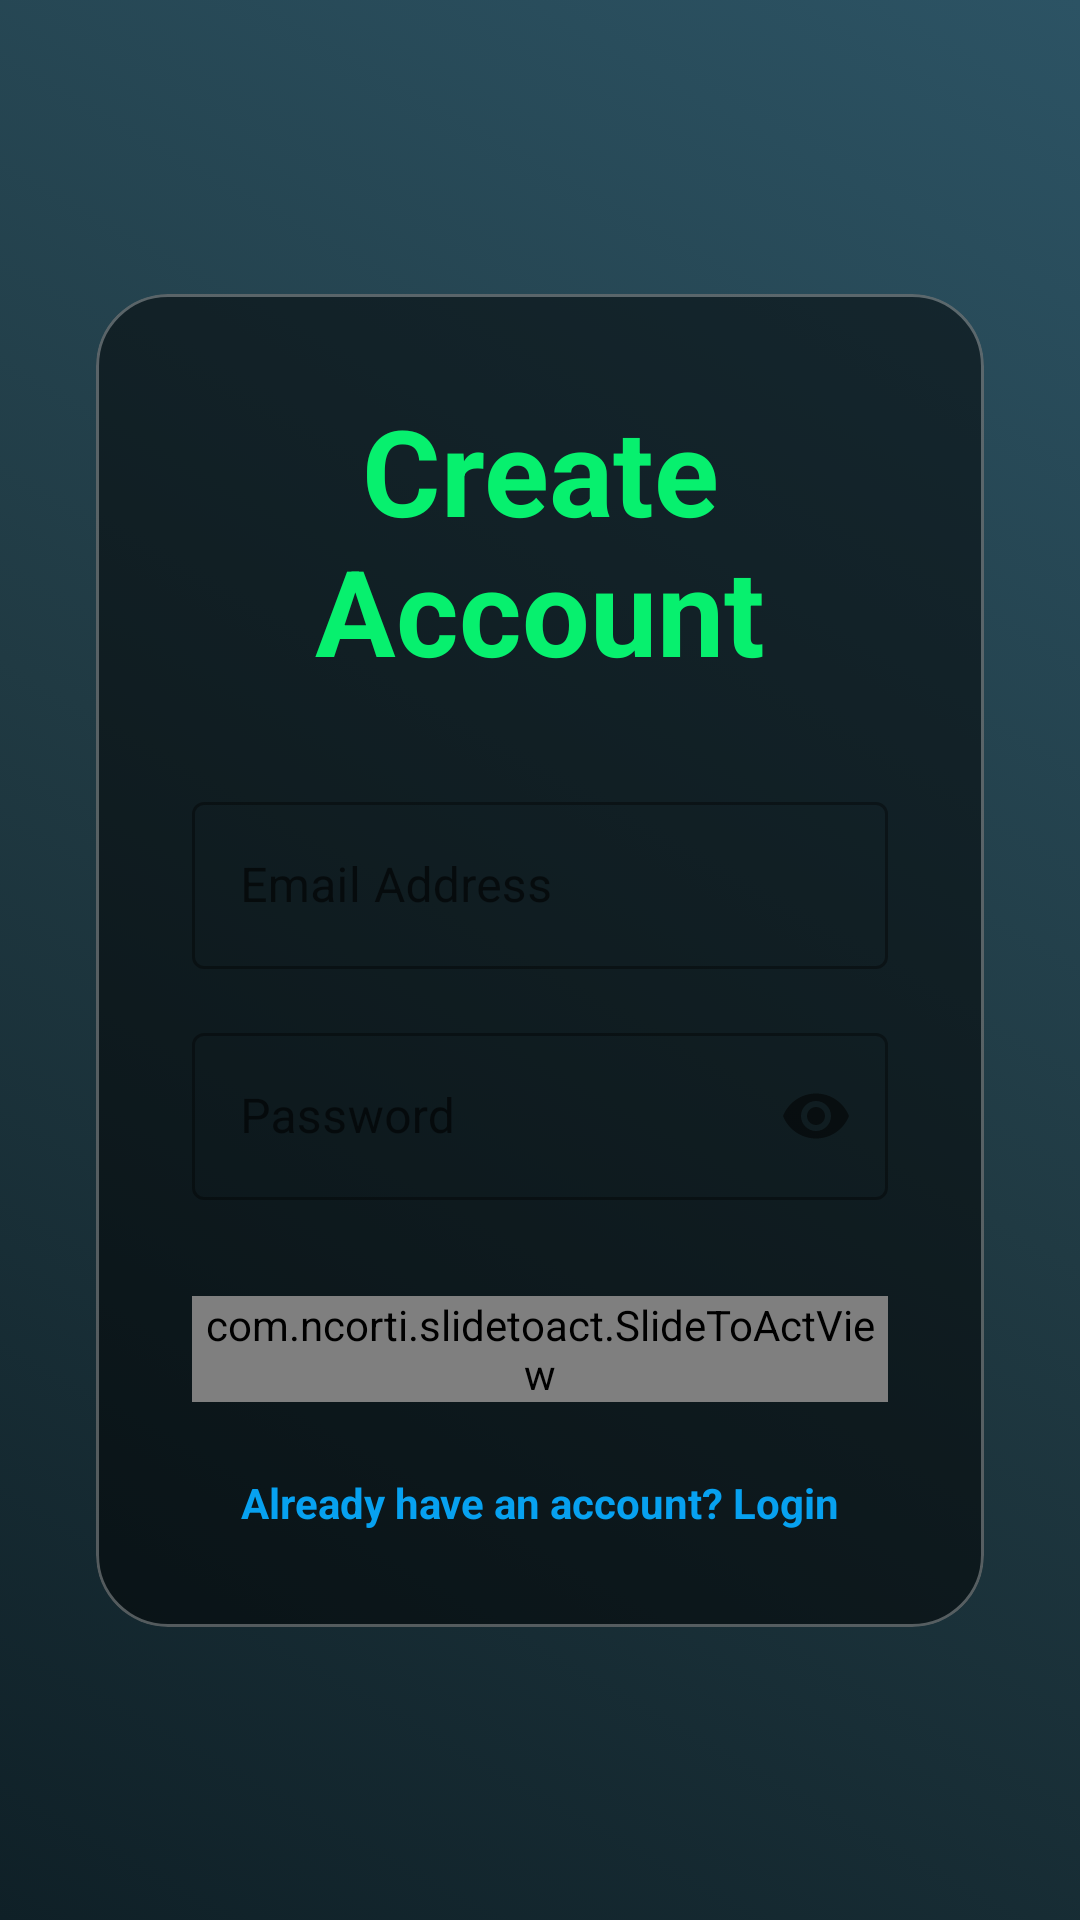

Android layout source for this screen:
<!-- AndroidManifest.xml: application theme Theme.LeafGuardAI -->
<!-- res/layout/activity_register.xml -->
<androidx.constraintlayout.widget.ConstraintLayout
    xmlns:android="http://schemas.android.com/apk/res/android"
    xmlns:app="http://schemas.android.com/apk/res-auto"
    android:id="@+id/registerRootLayout"
    android:layout_width="match_parent"
    android:layout_height="match_parent"
    android:background="@drawable/fluid_animation">

    <com.google.android.material.card.MaterialCardView
        android:layout_width="0dp"
        android:layout_height="wrap_content"
        android:layout_margin="32dp"
        app:cardCornerRadius="24dp"
        app:cardElevation="0dp"
        app:cardBackgroundColor="#80000000"
        app:strokeWidth="1dp"
        app:strokeColor="#4DFFFFFF"
        app:layout_constraintTop_toTopOf="parent"
        app:layout_constraintBottom_toBottomOf="parent"
        app:layout_constraintStart_toStartOf="parent"
        app:layout_constraintEnd_toEndOf="parent">

        <LinearLayout
            android:layout_width="match_parent"
            android:layout_height="wrap_content"
            android:orientation="vertical"
            android:padding="32dp">

            <TextView
                android:layout_width="match_parent"
                android:layout_height="wrap_content"
                android:text="Create Account"
                android:textSize="40sp"
                android:textStyle="bold"
                android:textAlignment="center"
                android:textColor="#07F06E"/>

            <com.google.android.material.textfield.TextInputLayout
                android:layout_width="match_parent"
                android:layout_height="wrap_content"
                android:layout_marginTop="32dp"
                style="@style/Widget.MaterialComponents.TextInputLayout.OutlinedBox">
                <com.google.android.material.textfield.TextInputEditText
                    android:id="@+id/etRegisterEmail"
                    android:layout_width="match_parent"
                    android:layout_height="wrap_content"
                    android:hint="Email Address"
                    android:textColorHint="#CCCCCC"
                    android:textColor="#FFFFFF"
                    android:inputType="textEmailAddress"/>
            </com.google.android.material.textfield.TextInputLayout>

            <com.google.android.material.textfield.TextInputLayout
                android:layout_width="match_parent"
                android:layout_height="wrap_content"
                android:layout_marginTop="16dp"
                app:passwordToggleEnabled="true"
                style="@style/Widget.MaterialComponents.TextInputLayout.OutlinedBox">
                <com.google.android.material.textfield.TextInputEditText
                    android:id="@+id/etRegisterPassword"
                    android:layout_width="match_parent"
                    android:layout_height="wrap_content"
                    android:hint="Password"
                    android:textColorHint="#CCCCCC"
                    android:textColor="#FFFFFF"
                    android:inputType="textPassword" />
            </com.google.android.material.textfield.TextInputLayout>

            <com.ncorti.slidetoact.SlideToActView
                android:id="@+id/btnSwipeRegister"
                android:layout_width="match_parent"
                android:layout_height="wrap_content"
                android:layout_marginTop="32dp"
                app:text="Swipe to Register"
                app:text_style="bold"
                app:outer_color="#000000"
                app:inner_color="#FFFFFF"
                app:border_radius="12dp"
                app:slider_height="60dp" />

            <TextView
                android:id="@+id/txtGoToLogin"
                android:layout_width="match_parent"
                android:layout_height="wrap_content"
                android:layout_marginTop="24dp"
                android:text="Already have an account? Login"
                android:textAlignment="center"
                android:textStyle="bold"
                android:textColor="#07A1F0" />
        </LinearLayout>
    </com.google.android.material.card.MaterialCardView>
</androidx.constraintlayout.widget.ConstraintLayout>
<!-- resources referenced by this layout -->
<resources>
  <!-- drawable fluid_animation (drawable) -->
  <animation-list xmlns:android="http://schemas.android.com/apk/res/android" android:oneshot="false">
      <item android:drawable="@drawable/gradient_1" android:duration="4000" />
      <item android:drawable="@drawable/gradient_2" android:duration="4000" />
      <item android:drawable="@drawable/gradient_3" android:duration="4000" />
  </animation-list>
  <style name="Theme.LeafGuardAI" parent="Theme.MaterialComponents.DayNight.NoActionBar">
      </style>
  <!-- drawable gradient_1 (drawable) -->
  <shape xmlns:android="http://schemas.android.com/apk/res/android">
      <gradient android:startColor="#0F2027" android:centerColor="#203A43" android:endColor="#2C5364" android:angle="45"/>
  </shape>
  <!-- drawable gradient_2 (drawable) -->
  <shape xmlns:android="http://schemas.android.com/apk/res/android">
      <gradient android:startColor="#11998E" android:centerColor="#1F6E43" android:endColor="#38EF7D" android:angle="135"/>
  </shape>
  <!-- drawable gradient_3 (drawable) -->
  <shape xmlns:android="http://schemas.android.com/apk/res/android">
      <gradient android:startColor="#62624D" android:centerColor="#C7A83D" android:endColor="#F6C603" android:angle="225"/>
  </shape>
</resources>
